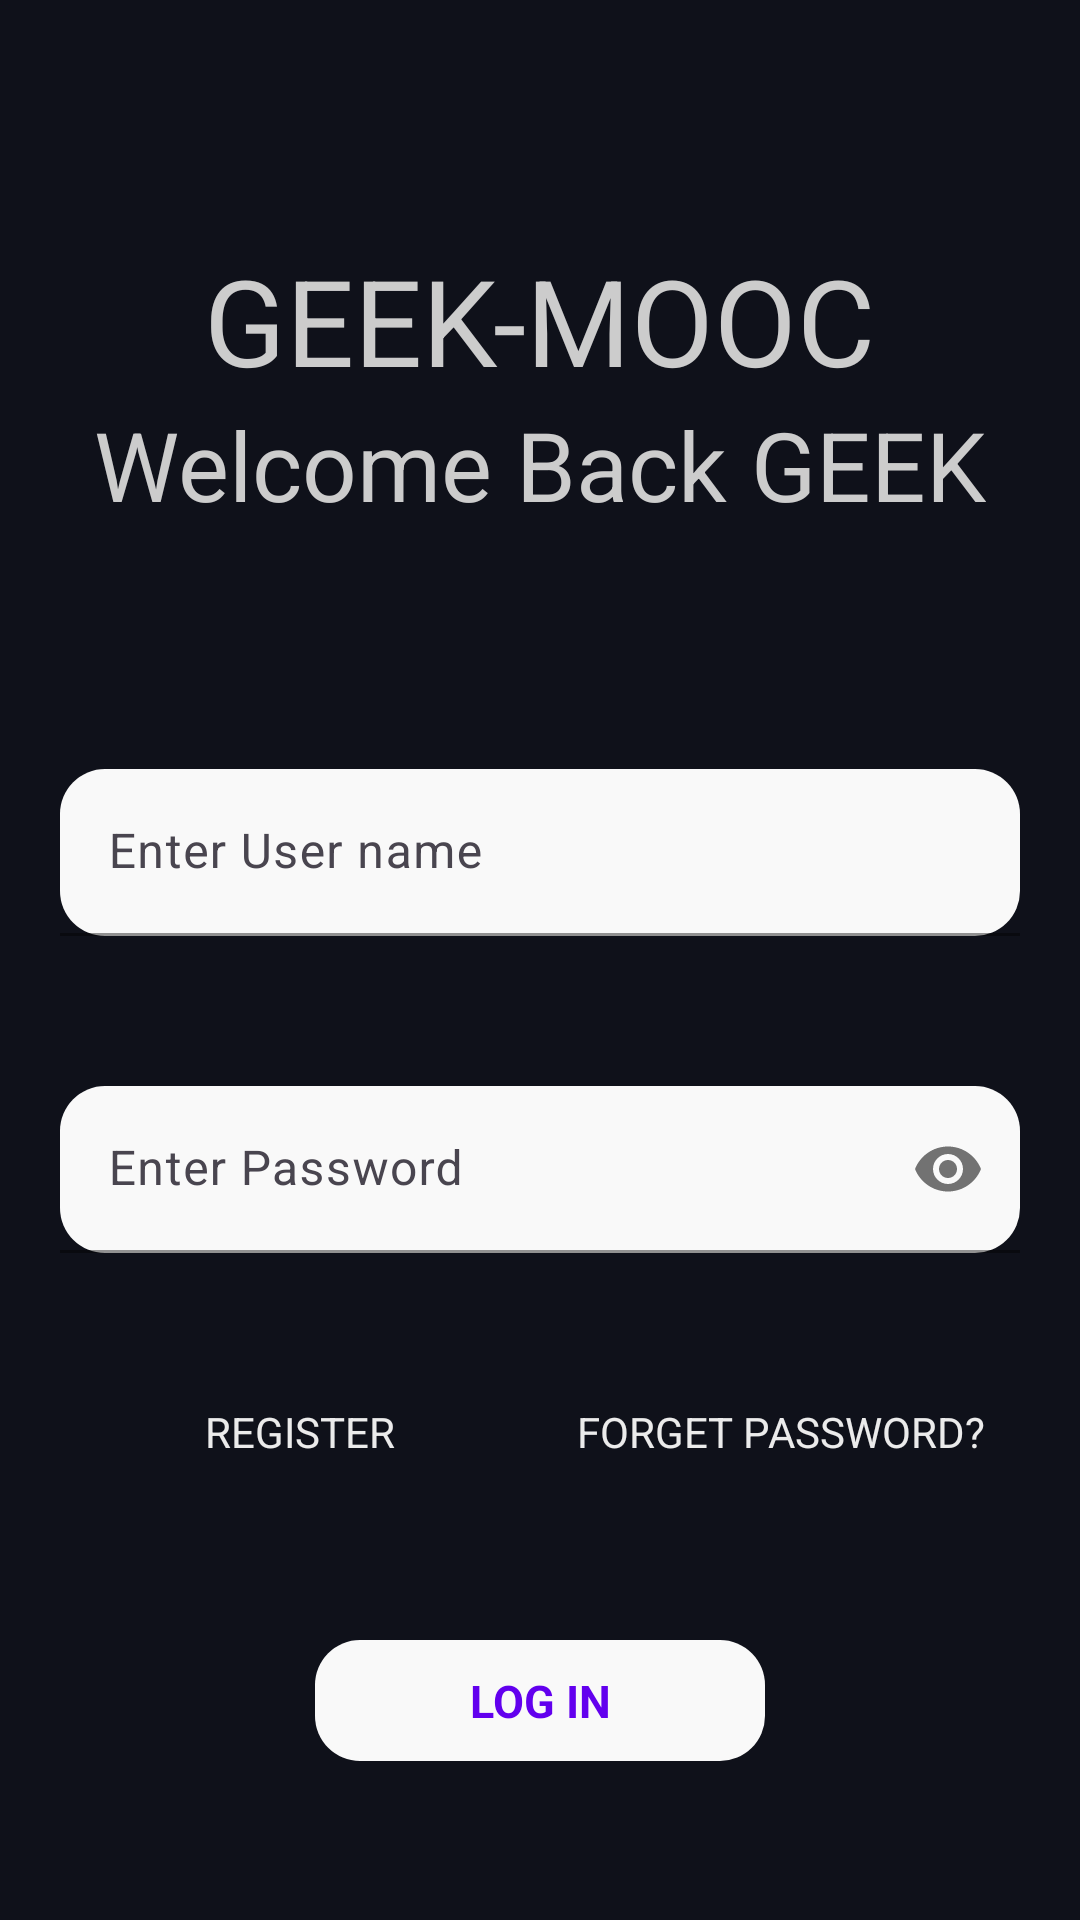

Here is an Android app screen rendered from its layout file. Give the layout XML and the strings, colors and styles it references.
<!-- AndroidManifest.xml: application theme Theme.GEEKMOOC -->
<!-- res/layout/activity_login.xml -->
<?xml version="1.0" encoding="utf-8"?>
<RelativeLayout xmlns:android="http://schemas.android.com/apk/res/android"
    xmlns:app="http://schemas.android.com/apk/res-auto"
    xmlns:tools="http://schemas.android.com/tools"
    android:layout_width="match_parent"
    android:layout_height="match_parent"
    tools:context="jp.srini.geek_mooc.Login"
    android:background="@color/background_dark">
    <TextView
        android:layout_width="wrap_content"
        android:layout_height="wrap_content"
        android:text="@string/app_name"
        android:layout_centerHorizontal="true"
        android:textSize="40sp"
        android:textColor="@color/text_white"
        android:id="@+id/appintro"
        android:layout_marginTop="80dp"
        />
    <TextView
        android:layout_width="wrap_content"
        android:layout_height="wrap_content"
        android:id="@+id/greetings"
        android:text="@string/greetings_login"
        android:layout_centerHorizontal="true"
        android:layout_below="@id/appintro"
        android:textSize="32sp"
        android:textColor="@color/text_white"
        />
    <com.google.android.material.textfield.TextInputLayout
        android:layout_width="match_parent"
        android:layout_height="wrap_content"
        android:id="@+id/unContainer"
        android:layout_below="@+id/greetings"
        android:layout_marginTop="80dp"
        app:boxBackgroundMode="filled"
        android:layout_marginStart="20dp"
        android:layout_marginEnd="20dp"
        app:boxStrokeColor="#00000000"
        app:hintTextColor="@color/black"
        >
        <EditText
            android:layout_width="match_parent"
            android:layout_height="wrap_content"
            android:id="@+id/username"
            android:hint="Enter User name"
            android:textColor="@color/black"
            android:inputType="textEmailAddress"
            android:background="@drawable/curve_box"
            />
    </com.google.android.material.textfield.TextInputLayout>
    <com.google.android.material.textfield.TextInputLayout
        android:layout_width="match_parent"
        android:layout_height="wrap_content"
        android:id="@+id/passContainer"
        android:layout_below="@+id/unContainer"
        android:layout_marginTop="50dp"
        app:boxBackgroundMode="filled"
        android:layout_marginStart="20dp"
        android:layout_marginEnd="20dp"
        app:passwordToggleEnabled="true"
        app:boxStrokeColor="#00000000"
        app:hintTextColor="@color/black"

        >
    <EditText
        android:layout_width="match_parent"
        android:layout_height="wrap_content"
        android:id="@+id/password"
        android:hint="Enter Password"
        android:inputType="textPassword"
        android:background="@drawable/curve_box"
        android:textColor="@color/black"
        />
    </com.google.android.material.textfield.TextInputLayout>
    <LinearLayout
        android:layout_width="match_parent"
        android:layout_height="wrap_content"
        android:orientation="horizontal"
        android:id="@+id/buttonContainer"
        android:layout_below="@+id/passContainer"
        android:layout_marginTop="50dp"
        android:layout_marginStart="20dp"
        android:layout_marginEnd="20dp"
        >
        <TextView
            android:layout_width="match_parent"
            android:layout_height="wrap_content"
            android:text="Register"
            android:textColor="@color/text_white_glow"
            android:textAllCaps="true"
            android:layout_weight="1"
            android:textAlignment="center"
            android:id="@+id/mvRegister"
            />
        <TextView
            android:layout_width="match_parent"
            android:layout_height="wrap_content"
            android:text="Forget Password?"
            android:textColor="@color/text_white_glow"
            android:textAllCaps="true"
            android:layout_weight="1"
            android:textAlignment="center"
            android:id="@+id/mvForgetPassword"/>

    </LinearLayout>

    <RelativeLayout
        android:layout_width="wrap_content"
        android:layout_height="wrap_content"
        android:id="@+id/loginContainer"
        android:layout_below="@+id/buttonContainer"
        android:layout_centerInParent="true"
        android:layout_marginTop="60dp"
        android:background="@drawable/curve_box"
        >
        <TextView
            android:layout_width="150dp"
            android:layout_height="wrap_content"
            android:text="LOG IN"
            android:textSize="15sp"
            android:padding="10dp"
            android:gravity="center"
            android:textColor="@color/purple_500"
            android:textStyle="bold"
            android:id="@+id/BtnLoginText"/>

        <ProgressBar
            android:id="@+id/ProgressbarLogin"
            android:layout_width="30dp"
            android:layout_height="30dp"
            android:layout_centerInParent="true"
            android:visibility="invisible" />
    </RelativeLayout>

</RelativeLayout>
<!-- resources referenced by this layout -->
<resources>
  <color name="background_dark">#0f111a</color>
  <color name="black">#FF000000</color>
  <color name="purple_500">#FF6200EE</color>
  <color name="text_white">#cccccc</color>
  <color name="text_white_glow">#ebebeb</color>
  <!-- drawable curve_box (drawable) -->
  <?xml version="1.0" encoding="utf-8"?>
  <shape xmlns:android="http://schemas.android.com/apk/res/android">
      <corners android:radius="15dp"/>
      <solid android:color="#f9f9f9"/>
  </shape>
  <string name="app_name">GEEK-MOOC</string>
  <string name="greetings_login">Welcome Back GEEK</string>
  <style name="Theme.GEEKMOOC" parent="Base.Theme.GEEKMOOC" />
  <style name="Base.Theme.GEEKMOOC" parent="Theme.Material3.DayNight.NoActionBar">
          
          
          <item name="colorPrimary">@color/background_dark</item>
          <item name="colorPrimaryVariant">@color/background_dark</item>
          <item name="colorOnPrimary">@color/white</item>
          
      </style>
  <color name="white">#FFFFFFFF</color>
</resources>
